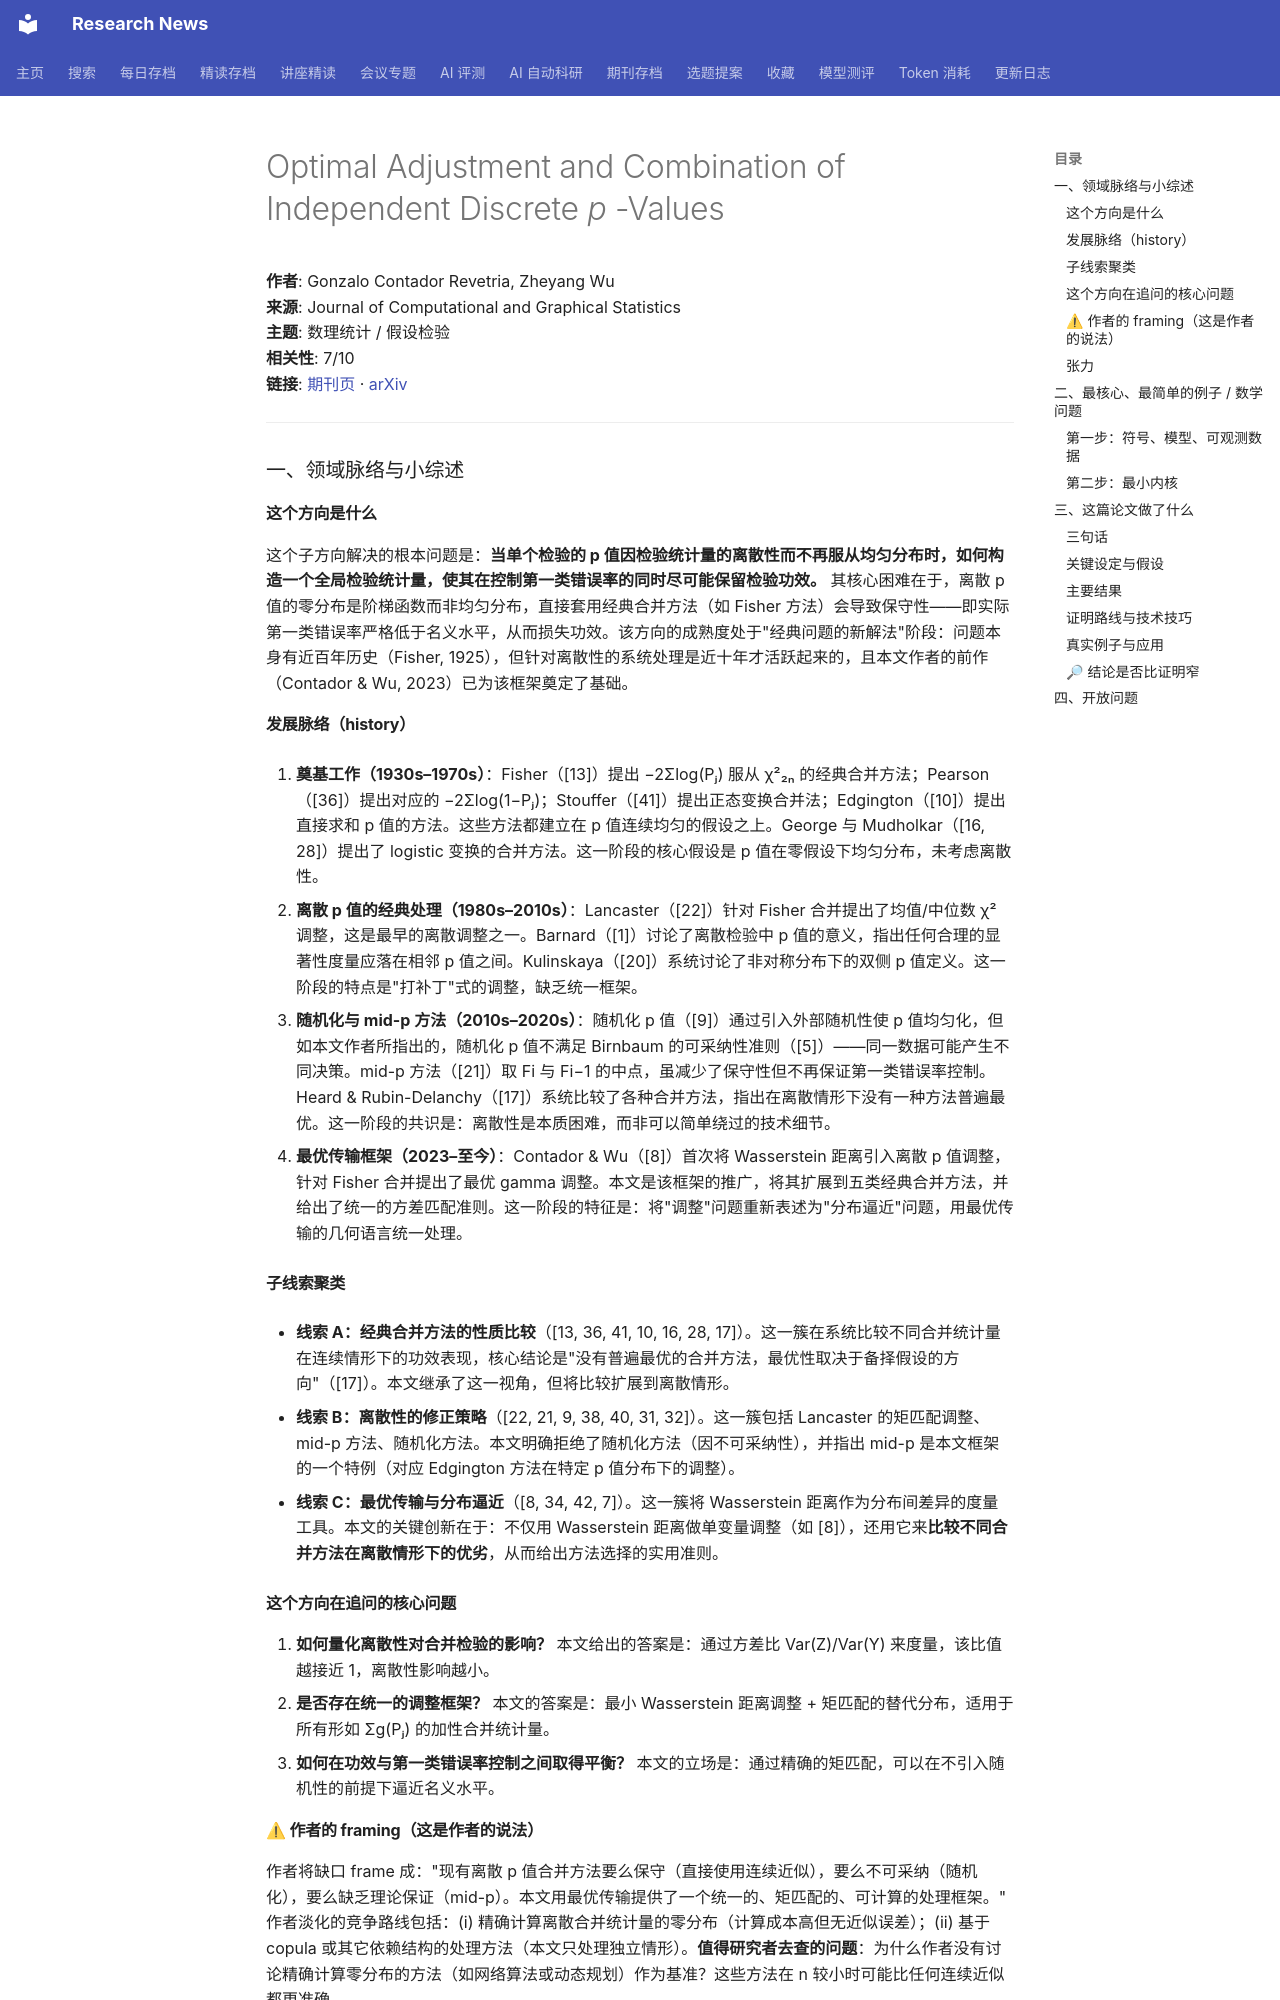

repository: cxy0714/research-news · page: deep_reads/2026-10-12-10.1080_10618600.2026.2732157/index.html · generator: mkdocs

# Optimal Adjustment and Combination of Independent Discrete <i>p</i> -Values

**作者**: Gonzalo Contador Revetria, Zheyang Wu  
**来源**: Journal of Computational and Graphical Statistics  
**主题**: 数理统计 / 假设检验  
**相关性**: 7/10  
**链接**: [期刊页](https://doi.org/10.1080/10618600.2026.2732157) · [arXiv](https://arxiv.org/abs/2508.02647)

---

### 一、领域脉络与小综述

#### 这个方向是什么

这个子方向解决的根本问题是：**当单个检验的 p 值因检验统计量的离散性而不再服从均匀分布时，如何构造一个全局检验统计量，使其在控制第一类错误率的同时尽可能保留检验功效。** 其核心困难在于，离散 p 值的零分布是阶梯函数而非均匀分布，直接套用经典合并方法（如 Fisher 方法）会导致保守性——即实际第一类错误率严格低于名义水平，从而损失功效。该方向的成熟度处于"经典问题的新解法"阶段：问题本身有近百年历史（Fisher, 1925），但针对离散性的系统处理是近十年才活跃起来的，且本文作者的前作（Contador & Wu, 2023）已为该框架奠定了基础。

#### 发展脉络（history）

1. **奠基工作（1930s–1970s）**：Fisher（[13]）提出 −2Σlog(Pⱼ) 服从 χ²₂ₙ 的经典合并方法；Pearson（[36]）提出对应的 −2Σlog(1−Pⱼ)；Stouffer（[41]）提出正态变换合并法；Edgington（[10]）提出直接求和 p 值的方法。这些方法都建立在 p 值连续均匀的假设之上。George 与 Mudholkar（[16, 28]）提出了 logistic 变换的合并方法。这一阶段的核心假设是 p 值在零假设下均匀分布，未考虑离散性。

2. **离散 p 值的经典处理（1980s–2010s）**：Lancaster（[22]）针对 Fisher 合并提出了均值/中位数 χ² 调整，这是最早的离散调整之一。Barnard（[1]）讨论了离散检验中 p 值的意义，指出任何合理的显著性度量应落在相邻 p 值之间。Kulinskaya（[20]）系统讨论了非对称分布下的双侧 p 值定义。这一阶段的特点是"打补丁"式的调整，缺乏统一框架。

3. **随机化与 mid-p 方法（2010s–2020s）**：随机化 p 值（[9]）通过引入外部随机性使 p 值均匀化，但如本文作者所指出的，随机化 p 值不满足 Birnbaum 的可采纳性准则（[5]）——同一数据可能产生不同决策。mid-p 方法（[21]）取 Fi 与 Fi−1 的中点，虽减少了保守性但不再保证第一类错误率控制。Heard & Rubin-Delanchy（[17]）系统比较了各种合并方法，指出在离散情形下没有一种方法普遍最优。这一阶段的共识是：离散性是本质困难，而非可以简单绕过的技术细节。

4. **最优传输框架（2023–至今）**：Contador & Wu（[8]）首次将 Wasserstein 距离引入离散 p 值调整，针对 Fisher 合并提出了最优 gamma 调整。本文是该框架的推广，将其扩展到五类经典合并方法，并给出了统一的方差匹配准则。这一阶段的特征是：将"调整"问题重新表述为"分布逼近"问题，用最优传输的几何语言统一处理。

#### 子线索聚类

- **线索 A：经典合并方法的性质比较**（[13, 36, 41, 10, 16, 28, 17]）。这一簇在系统比较不同合并统计量在连续情形下的功效表现，核心结论是"没有普遍最优的合并方法，最优性取决于备择假设的方向"（[17]）。本文继承了这一视角，但将比较扩展到离散情形。

- **线索 B：离散性的修正策略**（[22, 21, 9, 38, 40, 31, 32]）。这一簇包括 Lancaster 的矩匹配调整、mid-p 方法、随机化方法。本文明确拒绝了随机化方法（因不可采纳性），并指出 mid-p 是本文框架的一个特例（对应 Edgington 方法在特定 p 值分布下的调整）。

- **线索 C：最优传输与分布逼近**（[8, 34, 42, 7]）。这一簇将 Wasserstein 距离作为分布间差异的度量工具。本文的关键创新在于：不仅用 Wasserstein 距离做单变量调整（如 [8]），还用它来**比较不同合并方法在离散情形下的优劣**，从而给出方法选择的实用准则。

#### 这个方向在追问的核心问题

1. **如何量化离散性对合并检验的影响？** 本文给出的答案是：通过方差比 Var(Z)/Var(Y) 来度量，该比值越接近 1，离散性影响越小。
2. **是否存在统一的调整框架？** 本文的答案是：最小 Wasserstein 距离调整 + 矩匹配的替代分布，适用于所有形如 Σg(Pⱼ) 的加性合并统计量。
3. **如何在功效与第一类错误率控制之间取得平衡？** 本文的立场是：通过精确的矩匹配，可以在不引入随机性的前提下逼近名义水平。
